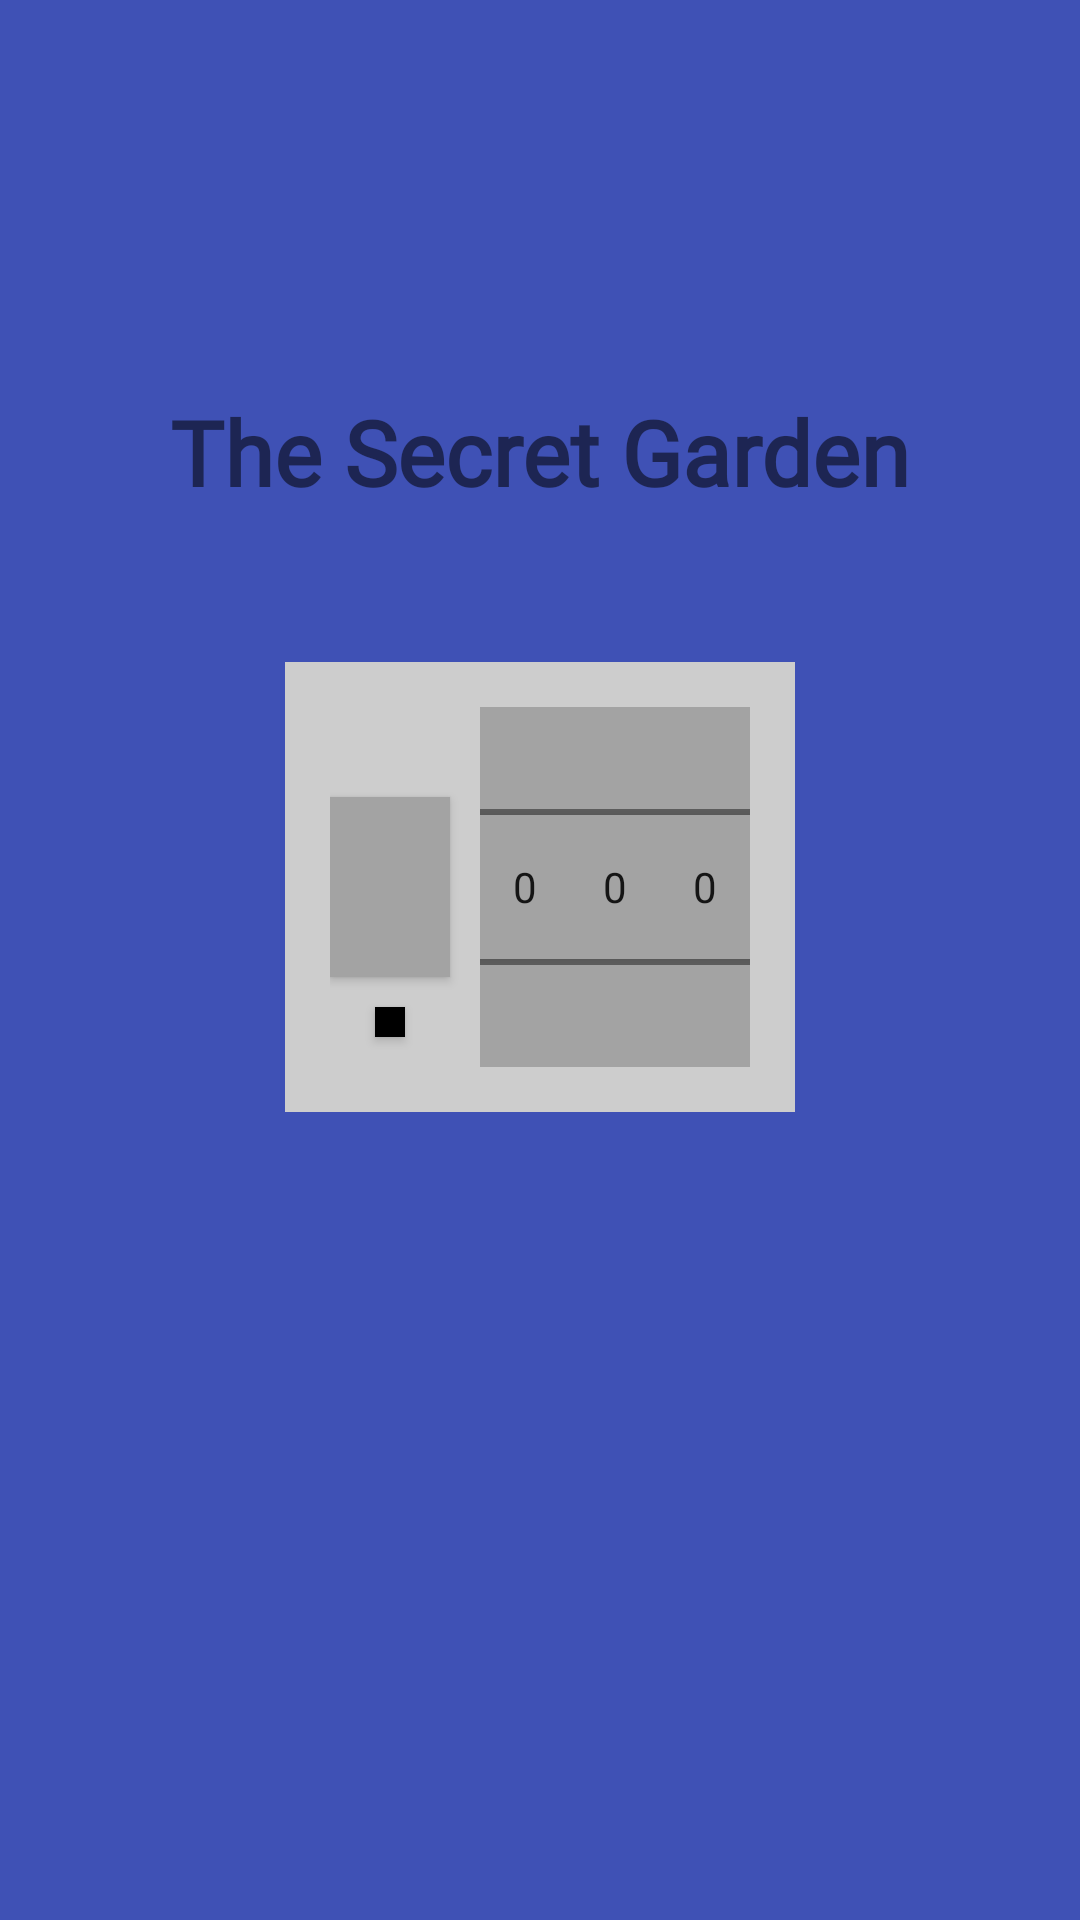

Write the Android layout XML for this screen, with the resource values it uses.
<!-- AndroidManifest.xml: activity theme Theme.Aoppart2chapter03.NoActionBar -->
<!-- res/layout/activity_main.xml -->
<?xml version="1.0" encoding="utf-8"?>
<androidx.constraintlayout.widget.ConstraintLayout xmlns:android="http://schemas.android.com/apk/res/android"
    xmlns:app="http://schemas.android.com/apk/res-auto"
    xmlns:tools="http://schemas.android.com/tools"
    android:layout_width="match_parent"
    android:layout_height="match_parent"
    android:background="#3F51B5"
    tools:context=".MainActivity">

    <TextView
        android:layout_width="wrap_content"
        android:layout_height="wrap_content"
        android:layout_marginBottom="50dp"
        android:fontFamily="@font/bm_font"
        android:text="The Secret Garden"
        android:textSize="30sp"
        android:textStyle="bold"
        app:layout_constraintBottom_toTopOf="@id/passwordLayout"
        app:layout_constraintEnd_toEndOf="parent"
        app:layout_constraintStart_toStartOf="parent" />

    <androidx.constraintlayout.widget.ConstraintLayout
        android:id="@+id/passwordLayout"
        android:layout_width="wrap_content"
        android:layout_height="wrap_content"
        android:background="#CDCDCD"
        android:padding="15dp"
        app:layout_constraintBottom_toBottomOf="parent"
        app:layout_constraintEnd_toEndOf="parent"
        app:layout_constraintStart_toStartOf="parent"
        app:layout_constraintTop_toTopOf="parent"
        app:layout_constraintVertical_bias="0.45">

        <androidx.appcompat.widget.AppCompatButton
            android:id="@+id/openButton"
            android:layout_width="40dp"
            android:layout_height="60dp"
            android:layout_marginEnd="10dp"
            android:background="#A3A3A3"
            app:layout_constraintBottom_toBottomOf="@id/numberPicker1"
            app:layout_constraintEnd_toStartOf="@id/numberPicker1"
            app:layout_constraintStart_toStartOf="parent"
            app:layout_constraintTop_toTopOf="@id/numberPicker1" />

        <androidx.appcompat.widget.AppCompatButton
            android:id="@+id/changePasswordButton"
            android:layout_width="10dp"
            android:layout_height="10dp"
            android:layout_marginTop="10dp"
            android:background="@color/black"
            app:layout_constraintEnd_toEndOf="@id/openButton"
            app:layout_constraintStart_toStartOf="@id/openButton"
            app:layout_constraintTop_toBottomOf="@id/openButton" />

        <NumberPicker
            android:id="@+id/numberPicker1"
            android:layout_width="30dp"
            android:layout_height="120dp"
            android:background="#A3A3A3"
            app:layout_constraintBottom_toBottomOf="parent"
            app:layout_constraintEnd_toStartOf="@id/numberPicker2"
            app:layout_constraintHorizontal_chainStyle="packed"
            app:layout_constraintStart_toEndOf="@id/openButton"
            app:layout_constraintTop_toTopOf="parent" />

        <NumberPicker
            android:id="@+id/numberPicker2"
            android:layout_width="30dp"
            android:layout_height="120dp"
            android:background="#A3A3A3"
            app:layout_constraintEnd_toStartOf="@id/numberPicker3"
            app:layout_constraintStart_toEndOf="@id/numberPicker1"
            app:layout_constraintTop_toTopOf="@id/numberPicker1" />

        <NumberPicker
            android:id="@+id/numberPicker3"
            android:layout_width="30dp"
            android:layout_height="120dp"
            android:background="#A3A3A3"
            app:layout_constraintEnd_toEndOf="parent"
            app:layout_constraintStart_toEndOf="@id/numberPicker2"
            app:layout_constraintTop_toTopOf="@id/numberPicker1" />
    </androidx.constraintlayout.widget.ConstraintLayout>

</androidx.constraintlayout.widget.ConstraintLayout>
<!-- resources referenced by this layout -->
<resources>
  <style name="Theme.Aoppart2chapter03.NoActionBar" parent="Theme.MaterialComponents.DayNight.NoActionBar" />
  <!-- not gathered from this repository: default colours our renderer supplied (Android Studio template values) -->
  <color name="black">#FF000000</color>
</resources>
